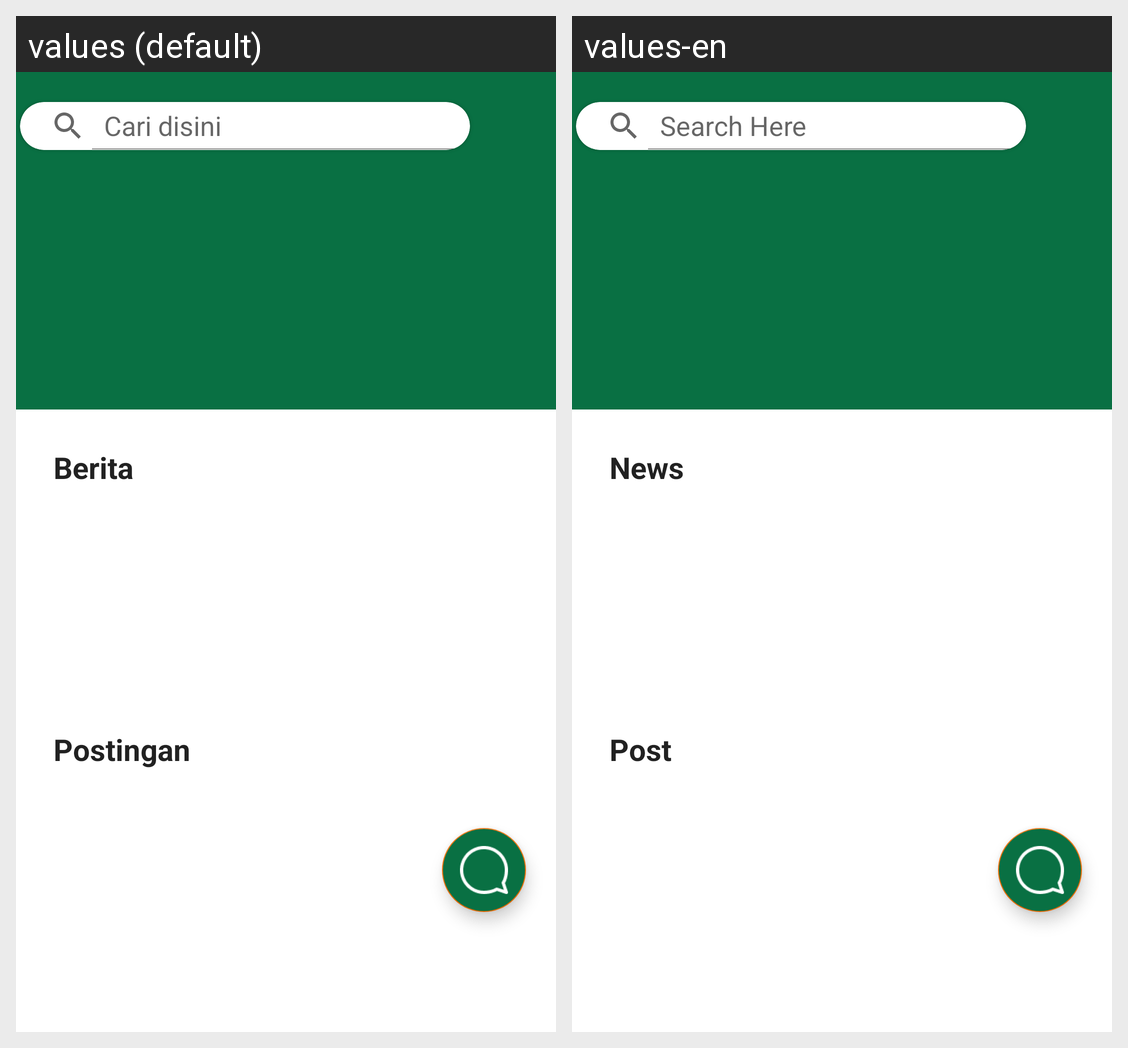

The Android screen above is rendered under two locales of the same app. Produce the string resources it draws, with the default and per-locale values.
Android screen res/layout/fragment_home.xml rendered under 2 locales, left to right: values (default), values-en. Device: Nexus 5 (rendered at 1080×1920; each locale shown at half size, 540×960, under a caption strip naming it); theme Theme.ParentingApp.
Strings drawn on this screen, with the default value and each locale's value (text and hints the layout hard-codes, and strings that could not be matched under every locale, appear in the picture but are not listed):

search_hint
  values: Cari disini
  values-en: Search Here

news
  values: Berita
  values-en: News

post
  values: Postingan
  values-en: Post
